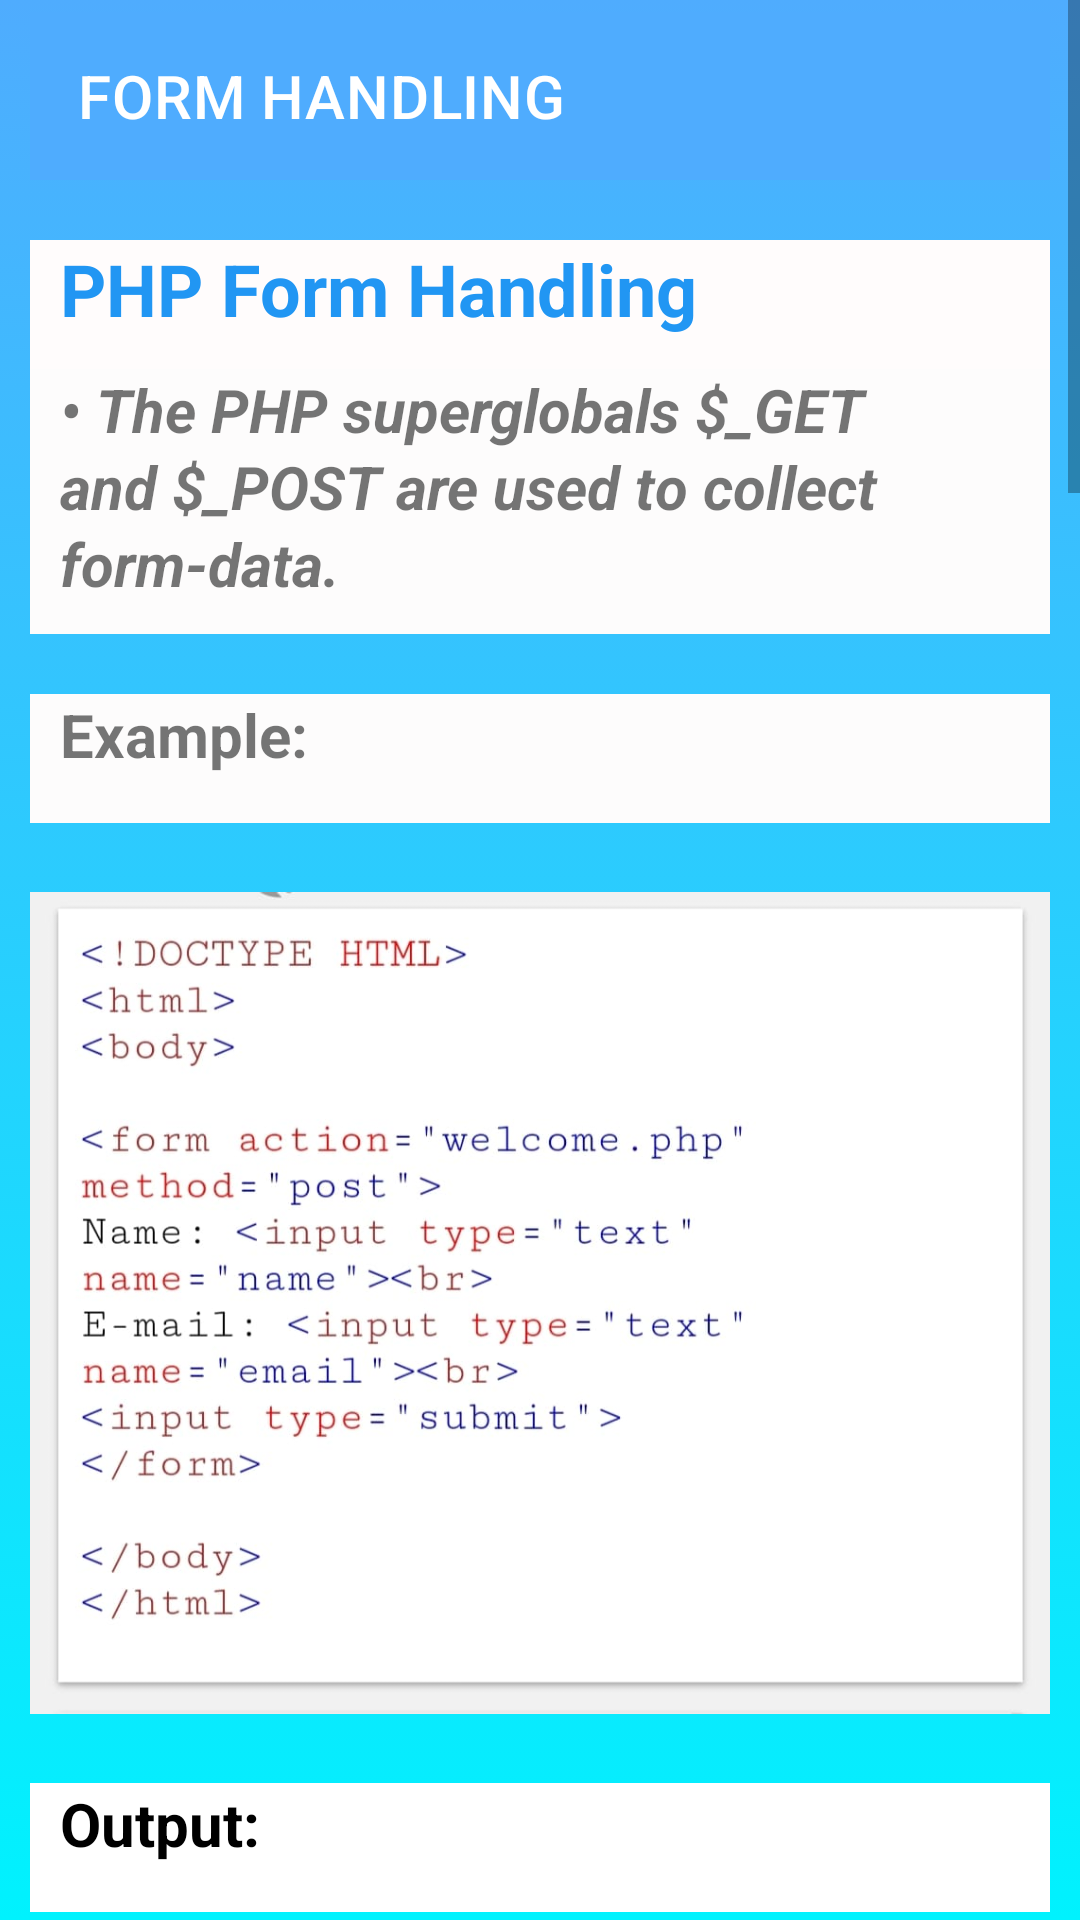

Layout XML and referenced resources for this Android screen:
<!-- AndroidManifest.xml: application theme Theme.Phpandmysqltutorial -->
<!-- res/layout/activity_formhandling.xml -->
<?xml version="1.0" encoding="utf-8"?>
<ScrollView xmlns:android="http://schemas.android.com/apk/res/android"
    xmlns:app="http://schemas.android.com/apk/res-auto"
    xmlns:tools="http://schemas.android.com/tools"
    android:layout_width="match_parent"
    android:layout_height="match_parent"
    android:background="@drawable/backcolor"
    android:contentDescription="@string/app_name"
    android:foregroundTint="#FCF5F5"
    android:textAlignment="inherit"
    app:layout_constraintBottom_toBottomOf="parent"
    app:layout_constraintEnd_toEndOf="parent"
    app:layout_constraintStart_toStartOf="parent"
    app:layout_constraintTop_toTopOf="parent"
    tools:ignore="ScrollViewCount">

    <FrameLayout
        android:layout_width="match_parent"
        android:layout_height="wrap_content">

        <LinearLayout
            android:layout_width="match_parent"
            android:layout_height="match_parent"
            android:orientation="vertical"
            android:paddingLeft="10dp"
            android:paddingTop="4dp"
            android:paddingRight="10dp"
            android:paddingBottom="4dp">

            <androidx.appcompat.widget.Toolbar
                android:id="@+id/tool9"
                android:layout_width="match_parent"
                android:layout_height="56dp"
                android:background="#4facfe"
                android:minHeight="?attr/actionBarSize"
                android:theme="?attr/actionBarTheme"
                app:title="FORM HANDLING" />

            <Space
                android:layout_width="match_parent"
                android:layout_height="20dp" />

            <TextView
                android:id="@+id/textView2"
                android:layout_width="603dp"
                android:layout_height="43dp"
                android:background="#FDFCFC"
                android:backgroundTint="#FFFCFC"
                android:paddingLeft="10dp"
                android:text="PHP Form Handling"
                android:textColor="#2196F3"
                android:textSize="24sp"
                android:textStyle="bold" />

            <TextView
                android:id="@+id/checkedTextView"
                android:layout_width="match_parent"
                android:layout_height="wrap_content"
                android:paddingBottom="10dp"
                android:background="#FDFCFC"
                android:paddingLeft="10dp"
                android:paddingRight="10dp"
                android:lineSpacingExtra="2sp"
                android:text="• The PHP superglobals $_GET and $_POST are used to collect form-data.

                                                                                                                               "
                android:textSize="20sp"
                android:textStyle="bold|italic" />

            <Space
                android:layout_width="match_parent"
                android:layout_height="20dp" />

            <TextView
                android:id="@+id/textView3"
                android:layout_width="match_parent"
                android:layout_height="43dp"
                android:background="#FDFCFC"
                android:paddingLeft="10dp"
                android:text='Example:'
                android:textSize="20sp"
                android:textStyle="bold" />

            <ImageView
                android:id="@+id/imageView6"
                android:layout_width="wrap_content"
                android:layout_height="320dp"
                app:srcCompat="@drawable/fo" />


            <TextView
                android:id="@+id/textView6"
                android:layout_width="match_parent"
                android:layout_height="43dp"
                android:background="@color/white"
                android:paddingLeft="10dp"
                android:text="Output:"
                android:textAppearance="@style/TextAppearance.AppCompat.Medium"
                android:textColor="@color/black"
                android:textSize="20sp"
                android:textStyle="bold" />

            <ImageView
                android:layout_width="match_parent"
                android:layout_height="280dp"
                app:srcCompat="@drawable/forms"/>

            <ImageView
                android:layout_width="wrap_content"
                android:layout_height="149dp"
                app:srcCompat="@drawable/form" />

            <TextView
                android:id="@+id/text3"
                android:layout_width="match_parent"
                android:layout_height="43dp"
                android:background="#FDFCFC"
                android:paddingLeft="10dp"
                android:text="GET vs POST"
                android:textColor="#2196F3"
                android:textSize="24sp"
                android:textStyle="bold" />


            <TextView
                android:id="@+id/checkedTextView7"
                android:layout_width="match_parent"
                android:layout_height="wrap_content"
                android:paddingBottom="10dp"
                android:background="#FDFCFC"
                android:paddingLeft="10dp"
                android:paddingRight="10dp"
                android:lineSpacingExtra="2sp"
                android:text="Both GET and POST create an array (e.g. array( key1 => value1, key2 => value2, key3 => value3, ...)). This array holds key/value pairs, where keys are the names of the form controls and values are the input data from the user.

                                                                                       Both GET and POST are treated as $_GET and $_POST. These are superglobals, which means that they are always accessible, regardless of scope - and you can access them from any function, class or file without having to do anything special.

                                                          $_GET is an array of variables passed to the current script via the URL parameters.

                                                          $_POST is an array of variables passed to the current script via the HTTP POST method.


"
                android:textSize="20sp"
                android:textStyle="bold|italic" />


            <Space
                android:layout_width="match_parent"
                android:layout_height="20dp" />

            <TextView
                android:id="@+id/checkedTextView8"
                android:layout_width="399dp"
                android:layout_height="50dp"
                android:background="#FDFCFC"
                android:paddingLeft="10dp"
                android:text=" When to use GET?
"
                android:textColor="#2196F3"
                android:textSize="24dp"
                android:textStyle="bold|italic" />


            <TextView
                android:layout_width="match_parent"
                android:layout_height="wrap_content"
                android:paddingBottom="10dp"
                android:background="@color/white"
                android:paddingLeft="10dp"
                android:paddingRight="10dp"
                android:lineSpacingExtra="2sp"
                android:text="Information sent from a form with the GET method is visible to everyone (all variable names and values are displayed in the URL). GET also has limits on the amount of information to send. The limitation is about 2000 characters. However, because the variables are displayed in the URL, it is possible to bookmark the page. This can be useful in some cases.

                                                                                       GET may be used for sending non-sensitive data."
                android:textSize="20sp"
                android:textStyle="bold|italic"/>

            <Space
                android:layout_width="match_parent"
                android:layout_height="20dp" />

            <TextView
                android:id="@+id/checkedTextView18"
                android:layout_width="399dp"
                android:layout_height="50dp"
                android:background="#FDFCFC"
                android:paddingLeft="10dp"
                android:text=" When to use POST?"
                android:textColor="#2196F3"
                android:textSize="24dp"
                android:textStyle="bold|italic" />


            <TextView
                android:layout_width="match_parent"
                android:layout_height="wrap_content"
                android:paddingBottom="10dp"
                android:background="@color/white"
                android:paddingLeft="10dp"
                android:paddingRight="10dp"
                android:lineSpacingExtra="2sp"
                android:text="Information sent from a form with the POST method is invisible to others (all names/values are embedded within the body of the HTTP request) and has no limits on the amount of information to send.

                                                                                          Moreover POST supports advanced functionality such as support for multi-part binary input while uploading files to server.

                                                           However, because the variables are not displayed in the URL, it is not possible to bookmark the page."
                android:textSize="20sp"
                android:textStyle="bold|italic"/>





        </LinearLayout>

    </FrameLayout>
</ScrollView>
<!-- resources referenced by this layout -->
<resources>
  <color name="black">#FF000000</color>
  <color name="white">#FFFFFFFF</color>
  <!-- drawable backcolor (drawable) -->
  <?xml version="1.0" encoding="utf-8"?>
  <selector xmlns:android="http://schemas.android.com/apk/res/android">
      <item>
          <shape>
  
              <gradient android:angle="90"
                  android:startColor="#00f2fe"
                  android:endColor="#4facfe"
                  android:type="linear"/>
  
          </shape>
  
  
      </item>
  </selector>
  <!-- drawable fo: jpg bitmap (drawable, 54810 bytes) -->
  <!-- drawable form: jpg bitmap (drawable, 16824 bytes) -->
  <!-- drawable forms: jpg bitmap (drawable, 18637 bytes) -->
  <string name="app_name">phpandmysqltutorial</string>
  <style name="Theme.Phpandmysqltutorial" parent="Theme.MaterialComponents.DayNight.DarkActionBar">
          
          <item name="colorPrimary">@color/purple_500</item>
          <item name="colorPrimaryVariant">@color/purple_700</item>
          <item name="colorOnPrimary">@color/white</item>
          
          <item name="colorSecondary">@color/teal_200</item>
          <item name="colorSecondaryVariant">@color/teal_700</item>
          <item name="colorOnSecondary">@color/black</item>
          
          <item name="android:statusBarColor">?attr/colorPrimaryVariant</item>
          
      </style>
  <color name="purple_500">#FF6200EE</color>
  <color name="purple_700">#FF3700B3</color>
  <color name="teal_200">#FF03DAC5</color>
  <color name="teal_700">#FF018786</color>
</resources>
